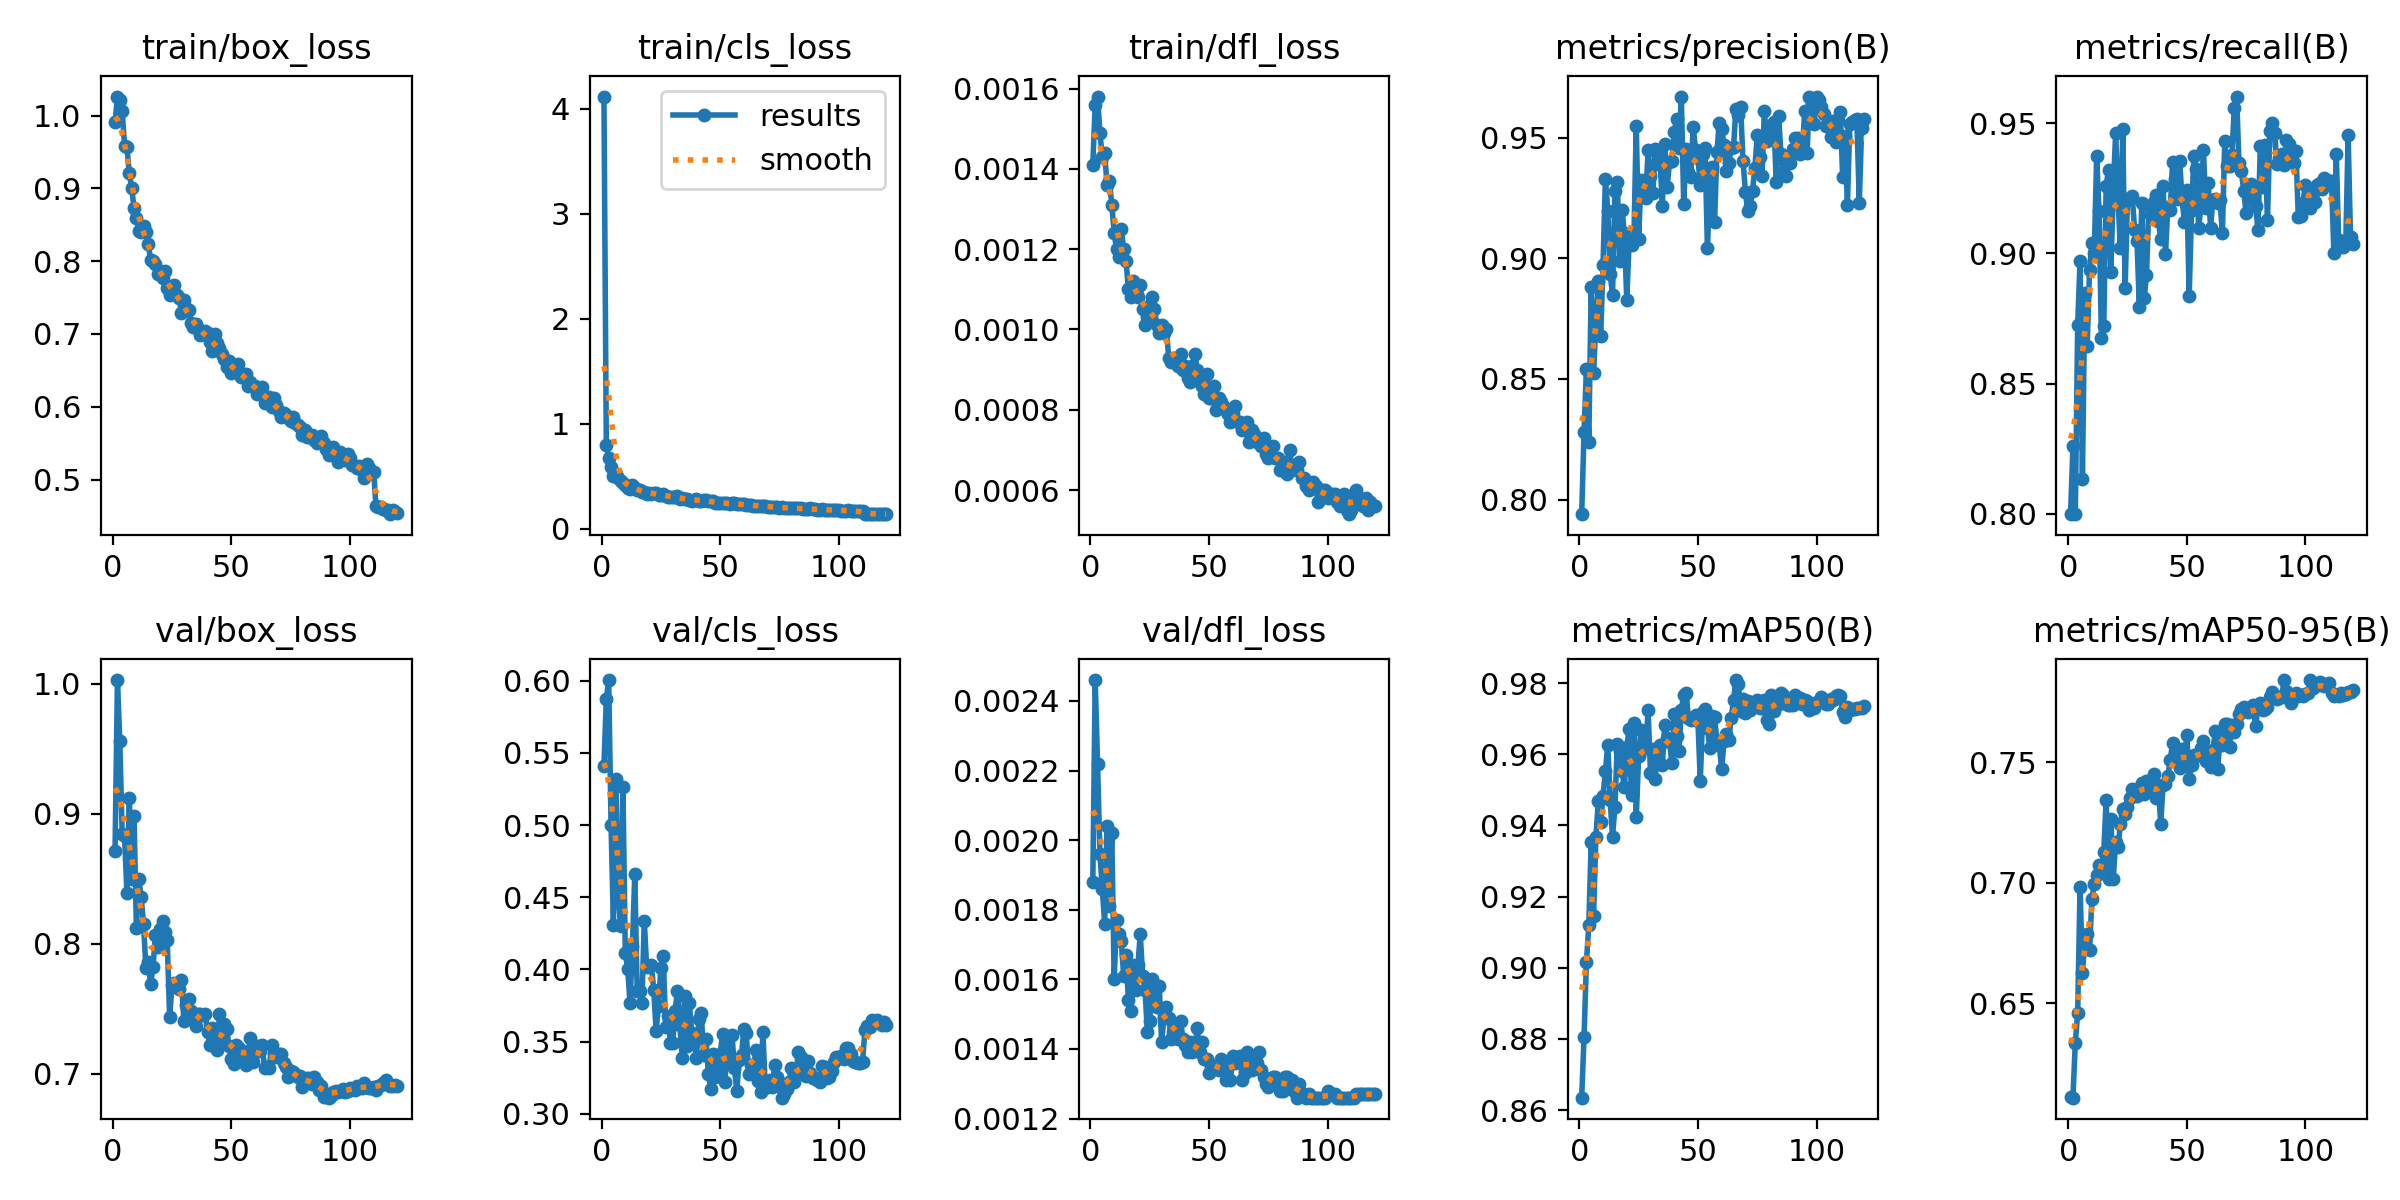

Values plotted in this chart, from the file beside it:
epoch, time, train/box_loss, train/cls_loss, train/dfl_loss, metrics/precision(B), metrics/recall(B), metrics/mAP50(B), metrics/mAP50-95(B), val/box_loss, val/cls_loss, val/dfl_loss, lr/pg0, lr/pg1, lr/pg2
1, 257, 0.9909, 4.116, 0.00141, 0.7939, 0.7998, 0.8635, 0.6111, 0.8717, 0.5411, 0.00188, 0.0002774, 0.0002774, 0.0002774
2, 489.6, 1.026, 0.7977, 0.00156, 0.8282, 0.8258, 0.8807, 0.6109, 1.003, 0.5874, 0.00246, 0.000555, 0.000555, 0.000555
3, 720.2, 1.022, 0.6692, 0.00158, 0.8541, 0.7998, 0.9017, 0.6338, 0.9562, 0.6005, 0.00222, 0.0008322, 0.0008322, 0.0008322
4, 950.5, 1.006, 0.5884, 0.00149, 0.824, 0.8726, 0.912, 0.6461, 0.8842, 0.5001, 0.00196, 0.0008317, 0.0008317, 0.0008317
5, 1181, 0.9588, 0.5044, 0.00143, 0.888, 0.8972, 0.9353, 0.6983, 0.8828, 0.4311, 0.00186, 0.0008307, 0.0008307, 0.0008307
6, 1411, 0.9566, 0.5242, 0.00144, 0.8525, 0.8134, 0.9146, 0.6626, 0.8389, 0.5319, 0.00176, 0.0008295, 0.0008295, 0.0008295
7, 1641, 0.9211, 0.4804, 0.00136, 0.8734, 0.8847, 0.9368, 0.676, 0.9123, 0.4527, 0.00204, 0.0008279, 0.0008279, 0.0008279
8, 1871, 0.9006, 0.4492, 0.00137, 0.8908, 0.8645, 0.9467, 0.6787, 0.8495, 0.4301, 0.00181, 0.0008261, 0.0008261, 0.0008261
9, 2100, 0.8734, 0.4327, 0.00131, 0.868, 0.8937, 0.9408, 0.6723, 0.8981, 0.5267, 0.00202, 0.000824, 0.000824, 0.000824
10, 2330, 0.8598, 0.4133, 0.00124, 0.8974, 0.9039, 0.9483, 0.6933, 0.8118, 0.4117, 0.0016, 0.0008216, 0.0008216, 0.0008216
11, 2560, 0.842, 0.3871, 0.0012, 0.9331, 0.9004, 0.9554, 0.6993, 0.8498, 0.4006, 0.00177, 0.000819, 0.000819, 0.000819
12, 2790, 0.8404, 0.3756, 0.00118, 0.9198, 0.9375, 0.9625, 0.7034, 0.836, 0.3769, 0.00173, 0.000816, 0.000816, 0.000816
13, 3019, 0.8489, 0.4134, 0.00125, 0.8935, 0.9162, 0.947, 0.7075, 0.8153, 0.4162, 0.00171, 0.0008128, 0.0008128, 0.0008128
14, 3249, 0.8399, 0.3894, 0.0012, 0.885, 0.8677, 0.9367, 0.706, 0.7814, 0.4662, 0.00161, 0.0008093, 0.0008093, 0.0008093
15, 3479, 0.824, 0.367, 0.00117, 0.928, 0.8722, 0.9452, 0.7126, 0.7857, 0.3852, 0.00167, 0.0008056, 0.0008056, 0.0008056
16, 3709, 0.801, 0.3632, 0.0011, 0.9315, 0.926, 0.9628, 0.7345, 0.769, 0.3849, 0.00154, 0.0008016, 0.0008016, 0.0008016
17, 3938, 0.7999, 0.3489, 0.00108, 0.8991, 0.9321, 0.961, 0.7016, 0.7823, 0.3765, 0.00151, 0.0007974, 0.0007974, 0.0007974
18, 4168, 0.7966, 0.3509, 0.00112, 0.9202, 0.893, 0.9554, 0.7265, 0.807, 0.4338, 0.00164, 0.0007928, 0.0007928, 0.0007928
19, 4397, 0.7825, 0.3299, 0.0011, 0.9106, 0.9245, 0.9507, 0.7015, 0.7977, 0.4016, 0.00157, 0.0007881, 0.0007881, 0.0007881
20, 4627, 0.786, 0.34, 0.00108, 0.8829, 0.9462, 0.9619, 0.7171, 0.8113, 0.4026, 0.00164, 0.000783, 0.000783, 0.000783
21, 4856, 0.7773, 0.3314, 0.00111, 0.9071, 0.9207, 0.9671, 0.715, 0.8177, 0.4032, 0.00173, 0.0007778, 0.0007778, 0.0007778
22, 5086, 0.7869, 0.3352, 0.00105, 0.9057, 0.9022, 0.9486, 0.7242, 0.8092, 0.3858, 0.00161, 0.0007722, 0.0007722, 0.0007722
23, 5315, 0.763, 0.3394, 0.00101, 0.9079, 0.9479, 0.9687, 0.7308, 0.8025, 0.3573, 0.00157, 0.0007665, 0.0007665, 0.0007665
24, 5546, 0.7532, 0.3228, 0.00103, 0.9551, 0.8866, 0.9423, 0.7286, 0.7434, 0.3746, 0.00145, 0.0007605, 0.0007605, 0.0007605
25, 5778, 0.7642, 0.3234, 0.00106, 0.908, 0.9211, 0.9594, 0.7316, 0.768, 0.4013, 0.00148, 0.0007543, 0.0007543, 0.0007543
26, 6011, 0.7667, 0.327, 0.00108, 0.9325, 0.9209, 0.9669, 0.7351, 0.77, 0.4096, 0.0016, 0.0007478, 0.0007478, 0.0007478
27, 6244, 0.7541, 0.3118, 0.00105, 0.9291, 0.9219, 0.9618, 0.7391, 0.7686, 0.3605, 0.00155, 0.0007411, 0.0007411, 0.0007411
28, 6477, 0.7489, 0.3015, 0.00101, 0.9251, 0.9091, 0.9618, 0.7368, 0.7652, 0.3679, 0.00152, 0.0007342, 0.0007342, 0.0007342
29, 6707, 0.7283, 0.2993, 0.00099, 0.945, 0.905, 0.9723, 0.736, 0.7721, 0.3491, 0.00158, 0.0007271, 0.0007271, 0.0007271
30, 6936, 0.7468, 0.3027, 0.00101, 0.9343, 0.8793, 0.9548, 0.7395, 0.7404, 0.349, 0.00142, 0.0007198, 0.0007198, 0.0007198
31, 7167, 0.7355, 0.3049, 0.00099, 0.9271, 0.9195, 0.9615, 0.7413, 0.7526, 0.3716, 0.00149, 0.0007122, 0.0007122, 0.0007122
32, 7397, 0.7336, 0.3057, 0.001, 0.9456, 0.8828, 0.9531, 0.7366, 0.7575, 0.3853, 0.00152, 0.0007045, 0.0007045, 0.0007045
33, 7626, 0.7157, 0.2852, 0.00093, 0.9391, 0.8915, 0.9615, 0.7421, 0.7479, 0.3615, 0.00149, 0.0006966, 0.0006966, 0.0006966
34, 7856, 0.7103, 0.2867, 0.00092, 0.9415, 0.9181, 0.9626, 0.7397, 0.743, 0.3385, 0.00143, 0.0006885, 0.0006885, 0.0006885
35, 8086, 0.7131, 0.2809, 0.00093, 0.9219, 0.915, 0.957, 0.7379, 0.7367, 0.3818, 0.00145, 0.0006802, 0.0006802, 0.0006802
36, 8315, 0.7071, 0.2824, 0.00092, 0.9473, 0.9197, 0.9683, 0.7452, 0.746, 0.3472, 0.00146, 0.0006717, 0.0006717, 0.0006717
37, 8545, 0.6984, 0.2764, 0.00091, 0.9295, 0.9226, 0.9645, 0.7353, 0.7457, 0.3767, 0.00143, 0.000663, 0.000663, 0.000663
38, 8775, 0.7007, 0.2661, 0.00094, 0.9399, 0.9123, 0.9636, 0.7405, 0.7452, 0.356, 0.00148, 0.0006542, 0.0006542, 0.0006542
39, 9005, 0.7036, 0.272, 0.0009, 0.9404, 0.9057, 0.9575, 0.7243, 0.7461, 0.3525, 0.00143, 0.0006452, 0.0006452, 0.0006452
40, 9234, 0.7017, 0.2774, 0.00091, 0.9523, 0.9258, 0.9714, 0.7406, 0.7317, 0.3384, 0.00141, 0.0006361, 0.0006361, 0.0006361
41, 9464, 0.689, 0.2665, 0.00088, 0.9579, 0.8999, 0.9652, 0.741, 0.7219, 0.366, 0.00139, 0.0006268, 0.0006268, 0.0006268
42, 9693, 0.6765, 0.2652, 0.00087, 0.9459, 0.9177, 0.9608, 0.7441, 0.7351, 0.3699, 0.00142, 0.0006174, 0.0006174, 0.0006174
43, 9923, 0.6999, 0.2697, 0.00091, 0.9668, 0.9166, 0.9726, 0.751, 0.7286, 0.3409, 0.00139, 0.0006079, 0.0006079, 0.0006079
44, 10152, 0.6874, 0.2691, 0.00094, 0.9227, 0.9352, 0.9766, 0.7579, 0.7182, 0.3517, 0.0014, 0.0005982, 0.0005982, 0.0005982
45, 10382, 0.6805, 0.2622, 0.0009, 0.9453, 0.9286, 0.9773, 0.753, 0.7459, 0.3278, 0.00146, 0.0005884, 0.0005884, 0.0005884
46, 10611, 0.6726, 0.2591, 0.00087, 0.936, 0.9207, 0.9703, 0.7521, 0.7265, 0.3174, 0.00139, 0.0005785, 0.0005785, 0.0005785
47, 10843, 0.6651, 0.259, 0.00086, 0.9338, 0.9354, 0.9696, 0.7476, 0.7379, 0.3418, 0.00142, 0.0005684, 0.0005684, 0.0005684
48, 11073, 0.6545, 0.241, 0.00084, 0.9547, 0.921, 0.9701, 0.7554, 0.7345, 0.3252, 0.00137, 0.0005583, 0.0005583, 0.0005583
49, 11303, 0.6628, 0.2447, 0.00089, 0.9449, 0.912, 0.971, 0.7507, 0.7215, 0.3297, 0.00137, 0.0005481, 0.0005481, 0.0005481
50, 11533, 0.6458, 0.2434, 0.00083, 0.9417, 0.9246, 0.9693, 0.7613, 0.7115, 0.3414, 0.00133, 0.0005378, 0.0005378, 0.0005378
51, 11764, 0.6556, 0.2455, 0.00083, 0.9303, 0.8838, 0.9524, 0.7429, 0.7075, 0.3556, 0.00135, 0.0005274, 0.0005274, 0.0005274
52, 11996, 0.6472, 0.2404, 0.00086, 0.9432, 0.9169, 0.9719, 0.7489, 0.722, 0.3218, 0.00135, 0.0005169, 0.0005169, 0.0005169
53, 12228, 0.6583, 0.2417, 0.0008, 0.9458, 0.9374, 0.9728, 0.7532, 0.7206, 0.3504, 0.00135, 0.0005064, 0.0005064, 0.0005064
54, 12460, 0.6406, 0.2309, 0.00083, 0.9042, 0.9325, 0.9675, 0.7525, 0.7134, 0.3358, 0.00134, 0.0004958, 0.0004958, 0.0004958
55, 12691, 0.6447, 0.2395, 0.00082, 0.9296, 0.9099, 0.9617, 0.7535, 0.7175, 0.3543, 0.00137, 0.0004852, 0.0004852, 0.0004852
56, 12923, 0.6456, 0.2388, 0.00081, 0.9381, 0.9185, 0.9707, 0.756, 0.7069, 0.3316, 0.00134, 0.0004745, 0.0004745, 0.0004745
57, 13154, 0.628, 0.2369, 0.0008, 0.9151, 0.9398, 0.9706, 0.7589, 0.714, 0.3159, 0.00131, 0.0004638, 0.0004638, 0.0004638
58, 13385, 0.6335, 0.2314, 0.00079, 0.9441, 0.9176, 0.9635, 0.7504, 0.7272, 0.337, 0.00135, 0.000453, 0.000453, 0.000453
59, 13617, 0.6284, 0.2327, 0.00077, 0.9564, 0.9272, 0.9625, 0.7533, 0.7086, 0.3411, 0.00131, 0.0004422, 0.0004422, 0.0004422
60, 13848, 0.6285, 0.2301, 0.00079, 0.9536, 0.9099, 0.9558, 0.7479, 0.7204, 0.3587, 0.00138, 0.0004315, 0.0004315, 0.0004315
... 60 more rows
